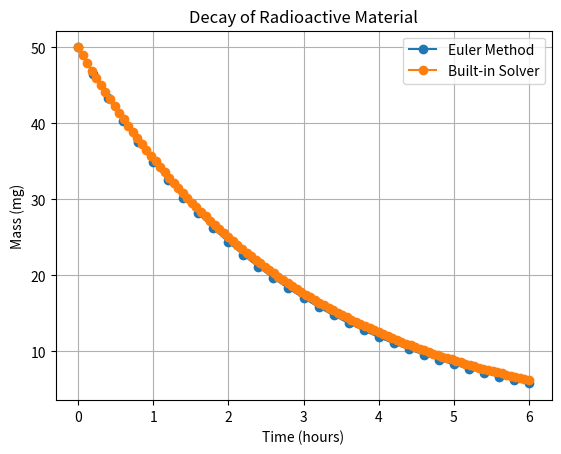

Recreate this plot in Python.
import numpy as np
from scipy.integrate import solve_ivp
import matplotlib.pyplot as plt

def ode_function(t, M):
    return -0.693147181 / 2 * M  # ln(0.5) / 2


def euler_method(h, t_end):
    t_values = [0]
    M_values = [50]
    t = 0
    M = 50
    while t < t_end:
        M_next = M + h * ode_function(t, M)
        t += h
        t_values.append(t)
        M_values.append(M_next)
        M = M_next
    return t_values, M_values


def print_and_plot(t_values, M_values, label):
    print("t\t|\tM")
    print("-----------------")
    for t, M in zip(t_values, M_values):
        print(f"{t:.1f}\t|\t{M:.4f}")

    plt.plot(t_values, M_values, label=label, marker='o')
    plt.xlabel('Time (hours)')
    plt.ylabel('Mass (mg)')
    plt.title('Decay of Radioactive Material')
    plt.legend()
    plt.grid(True)
    plt.show()


h = 0.2
t_end = 6

# Using Euler's method
t_values_euler, M_values_euler = euler_method(h, t_end)
print_and_plot(t_values_euler, M_values_euler, 'Euler Method')

# Using built-in solver
M0 = 50
t_span = (0, 6)
sol = solve_ivp(ode_function, t_span, [M0], t_eval=np.linspace(0, 6, 100))
t_values_builtin = sol.t
M_values_builtin = sol.y[0]
print_and_plot(t_values_builtin, M_values_builtin, 'Built-in Solver')


M_4_hours = np.interp(4, t_values_builtin, M_values_builtin)
print(f"Mass after 4 hours: {M_4_hours:.4f} mg")

t_half = np.interp(M0 / 2, M_values_builtin[::-1], t_values_builtin[::-1])
print(f"Time at which the material has decayed to one half of its initial mass: {t_half:.4f} hours")
